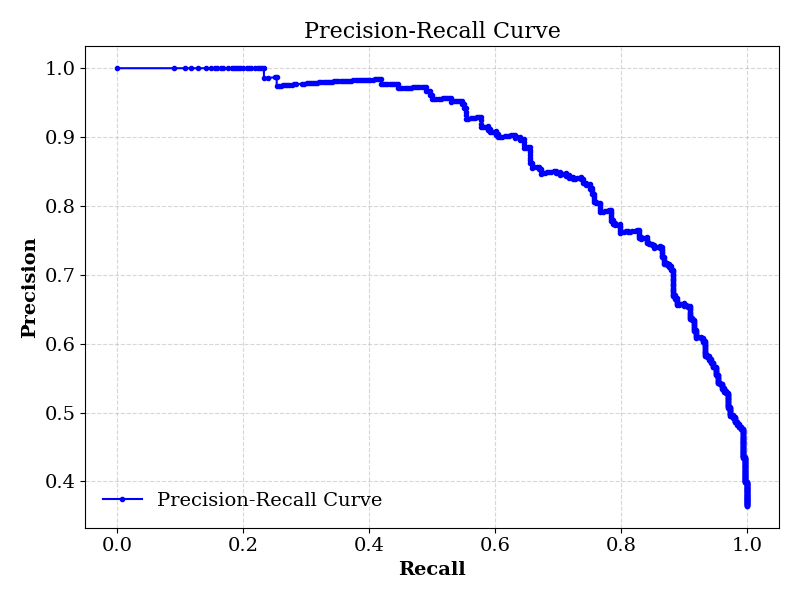

The file beside this chart, header and first rows:
precision, recall, f1, accuracy, best_threshold, thresholds, precisions, recalls
0.7399, 0.8649, 0.7975, 0.8399, 0.3226, 2.708370203455268e-12, 0.3645, 1.0
0.7399, 0.8649, 0.7975, 0.8399, 0.3226, 1.3526905290328628e-11, 0.365, 1.0
0.7399, 0.8649, 0.7975, 0.8399, 0.3226, 1.3988141374376983e-11, 0.3654, 1.0
0.7399, 0.8649, 0.7975, 0.8399, 0.3226, 6.276539704641593e-11, 0.3659, 1.0
0.7399, 0.8649, 0.7975, 0.8399, 0.3226, 1.353480938437457e-10, 0.3663, 1.0
0.7399, 0.8649, 0.7975, 0.8399, 0.3226, 2.267873389083519e-10, 0.3668, 1.0
0.7399, 0.8649, 0.7975, 0.8399, 0.3226, 6.126109064474861e-10, 0.3672, 1.0
0.7399, 0.8649, 0.7975, 0.8399, 0.3226, 6.658331663800254e-10, 0.3677, 1.0
0.7399, 0.8649, 0.7975, 0.8399, 0.3226, 7.912425159517511e-10, 0.3682, 1.0
0.7399, 0.8649, 0.7975, 0.8399, 0.3226, 1.883659006551852e-09, 0.3686, 1.0
0.7399, 0.8649, 0.7975, 0.8399, 0.3226, 3.7675929043246015e-09, 0.3691, 1.0
0.7399, 0.8649, 0.7975, 0.8399, 0.3226, 7.040951821579711e-09, 0.3695, 1.0
0.7399, 0.8649, 0.7975, 0.8399, 0.3226, 1.0341270062497188e-08, 0.37, 1.0
0.7399, 0.8649, 0.7975, 0.8399, 0.3226, 1.154083406618156e-08, 0.3705, 1.0
0.7399, 0.8649, 0.7975, 0.8399, 0.3226, 1.73831011807124e-08, 0.3709, 1.0
0.7399, 0.8649, 0.7975, 0.8399, 0.3226, 2.246419050777604e-08, 0.3714, 1.0
0.7399, 0.8649, 0.7975, 0.8399, 0.3226, 2.4810066889813243e-08, 0.3719, 1.0
0.7399, 0.8649, 0.7975, 0.8399, 0.3226, 2.8690624986893454e-08, 0.3723, 1.0
0.7399, 0.8649, 0.7975, 0.8399, 0.3226, 3.278210058965669e-08, 0.3728, 1.0
0.7399, 0.8649, 0.7975, 0.8399, 0.3226, 3.5730927550048364e-08, 0.3733, 1.0
0.7399, 0.8649, 0.7975, 0.8399, 0.3226, 4.029529776516938e-08, 0.3737, 1.0
0.7399, 0.8649, 0.7975, 0.8399, 0.3226, 6.134463603757467e-08, 0.3742, 1.0
0.7399, 0.8649, 0.7975, 0.8399, 0.3226, 6.565257848478723e-08, 0.3747, 1.0
0.7399, 0.8649, 0.7975, 0.8399, 0.3226, 6.882063274815664e-08, 0.3752, 1.0
0.7399, 0.8649, 0.7975, 0.8399, 0.3226, 9.295975189616001e-08, 0.3756, 1.0
0.7399, 0.8649, 0.7975, 0.8399, 0.3226, 1.2720457220893877e-07, 0.3761, 1.0
0.7399, 0.8649, 0.7975, 0.8399, 0.3226, 1.5079059778599913e-07, 0.3766, 1.0
0.7399, 0.8649, 0.7975, 0.8399, 0.3226, 1.8952141545014456e-07, 0.3771, 1.0
0.7399, 0.8649, 0.7975, 0.8399, 0.3226, 2.1498519231499813e-07, 0.3776, 1.0
0.7399, 0.8649, 0.7975, 0.8399, 0.3226, 2.2945810940200317e-07, 0.378, 1.0
0.7399, 0.8649, 0.7975, 0.8399, 0.3226, 2.5180403895319614e-07, 0.3785, 1.0
0.7399, 0.8649, 0.7975, 0.8399, 0.3226, 2.9667612011508027e-07, 0.379, 1.0
0.7399, 0.8649, 0.7975, 0.8399, 0.3226, 4.795857648787205e-07, 0.3795, 1.0
0.7399, 0.8649, 0.7975, 0.8399, 0.3226, 4.982862265023869e-07, 0.38, 1.0
0.7399, 0.8649, 0.7975, 0.8399, 0.3226, 9.226796464645304e-07, 0.3805, 1.0
0.7399, 0.8649, 0.7975, 0.8399, 0.3226, 9.246510899174609e-07, 0.381, 1.0
0.7399, 0.8649, 0.7975, 0.8399, 0.3226, 9.515692909189966e-07, 0.3814, 1.0
0.7399, 0.8649, 0.7975, 0.8399, 0.3226, 1.1937228237002273e-06, 0.3819, 1.0
0.7399, 0.8649, 0.7975, 0.8399, 0.3226, 1.3727653822570574e-06, 0.3824, 1.0
0.7399, 0.8649, 0.7975, 0.8399, 0.3226, 1.4549141269526444e-06, 0.3829, 1.0
0.7399, 0.8649, 0.7975, 0.8399, 0.3226, 1.601631424819061e-06, 0.3834, 1.0
0.7399, 0.8649, 0.7975, 0.8399, 0.3226, 1.613561948943243e-06, 0.3839, 1.0
0.7399, 0.8649, 0.7975, 0.8399, 0.3226, 1.6363450185963302e-06, 0.3844, 1.0
0.7399, 0.8649, 0.7975, 0.8399, 0.3226, 1.7345794276479864e-06, 0.3849, 1.0
0.7399, 0.8649, 0.7975, 0.8399, 0.3226, 1.8384587292530341e-06, 0.3854, 1.0
0.7399, 0.8649, 0.7975, 0.8399, 0.3226, 2.285333039253601e-06, 0.3859, 1.0
0.7399, 0.8649, 0.7975, 0.8399, 0.3226, 2.4349756131414324e-06, 0.3864, 1.0
0.7399, 0.8649, 0.7975, 0.8399, 0.3226, 2.749340410446166e-06, 0.3869, 1.0
0.7399, 0.8649, 0.7975, 0.8399, 0.3226, 2.753612534434069e-06, 0.3874, 1.0
0.7399, 0.8649, 0.7975, 0.8399, 0.3226, 2.8962456326553365e-06, 0.3879, 1.0
0.7399, 0.8649, 0.7975, 0.8399, 0.3226, 3.0581402370444266e-06, 0.3885, 1.0
0.7399, 0.8649, 0.7975, 0.8399, 0.3226, 3.7293129935278557e-06, 0.389, 1.0
0.7399, 0.8649, 0.7975, 0.8399, 0.3226, 3.94010294257896e-06, 0.3895, 1.0
0.7399, 0.8649, 0.7975, 0.8399, 0.3226, 4.818615707335994e-06, 0.39, 1.0
0.7399, 0.8649, 0.7975, 0.8399, 0.3226, 4.8855572458705865e-06, 0.3905, 1.0
0.7399, 0.8649, 0.7975, 0.8399, 0.3226, 5.225305358180776e-06, 0.391, 1.0
0.7399, 0.8649, 0.7975, 0.8399, 0.3226, 5.619303010462318e-06, 0.3915, 1.0
0.7399, 0.8649, 0.7975, 0.8399, 0.3226, 5.791758667328395e-06, 0.3921, 1.0
0.7399, 0.8649, 0.7975, 0.8399, 0.3226, 7.272773473232519e-06, 0.3926, 1.0
0.7399, 0.8649, 0.7975, 0.8399, 0.3226, 7.6183100645721424e-06, 0.3931, 1.0
... 704 more rows
